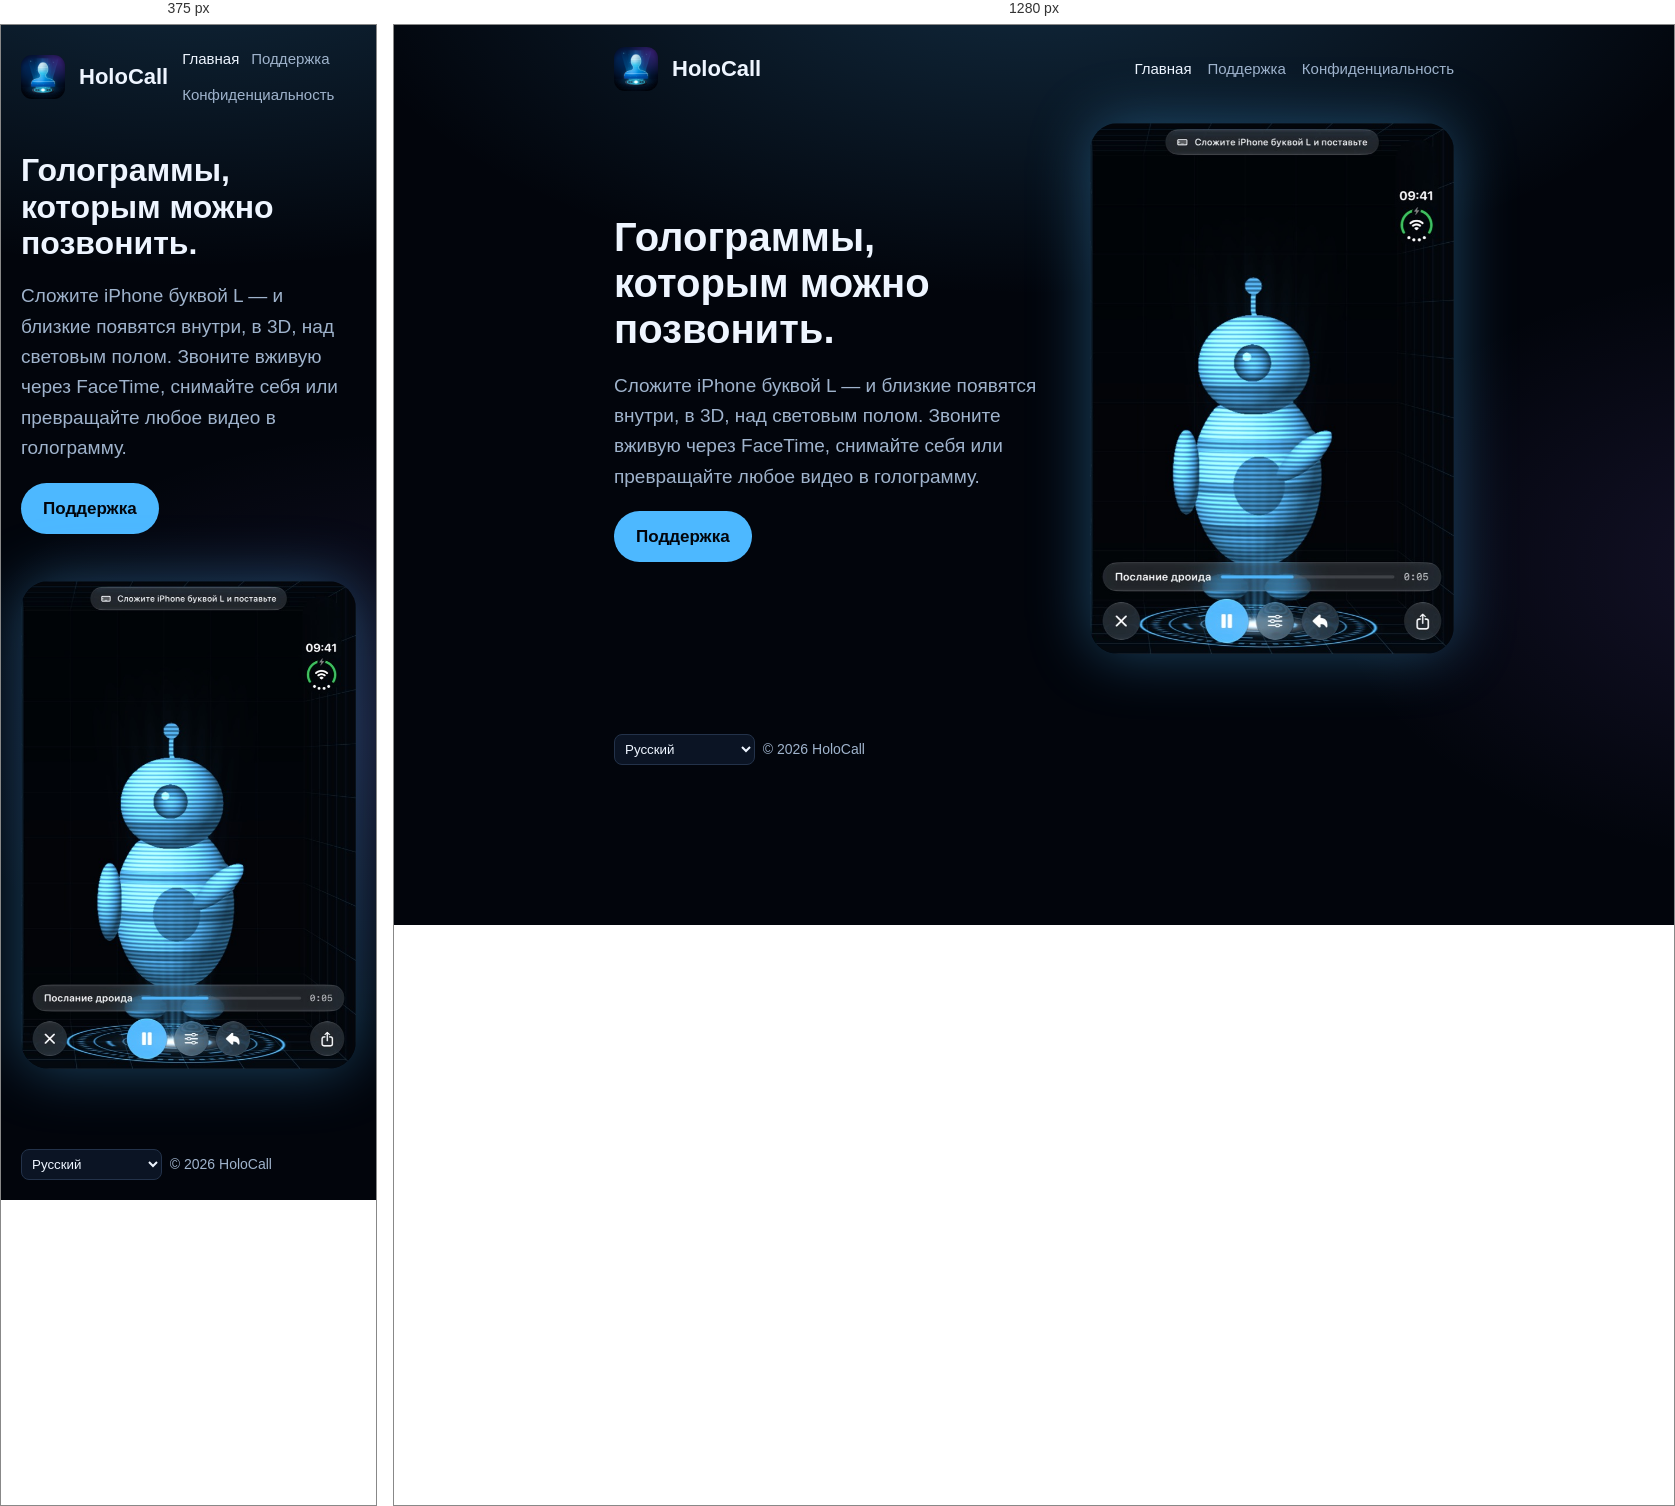
Rendered at 375 px and 1280 px, left to right.

<!-- file: index.html -->
<!doctype html><html lang="ru"><head><meta charset="utf-8"><meta name="viewport" content="width=device-width,initial-scale=1">
<title>HoloCall</title><link rel="stylesheet" href="../style.css"><link rel="icon" href="../icon.png"></head><body>
<header><img src="../icon.png" alt=""><a class="brand" href="index.html">HoloCall</a><nav><a href="index.html" class="on">Главная</a><a href="support.html" class="">Поддержка</a><a href="privacy.html" class="">Конфиденциальность</a></nav></header>
<main><section class="hero"><div><h1>Голограммы, которым можно позвонить.</h1><p class="lead">Сложите iPhone буквой L — и близкие появятся внутри, в 3D, над световым полом. Звоните вживую через FaceTime, снимайте себя или превращайте любое видео в голограмму.</p>
<p><a class="btn" href="support.html">Поддержка</a></p></div><img src="hero.jpg" alt="HoloCall"></section></main>
<footer><select aria-label="Language" onchange="location.href='../'+this.value+'/index.html'"><option value="en" >English</option><option value="fr" >Français</option><option value="de" >Deutsch</option><option value="es" >Español</option><option value="it" >Italiano</option><option value="pt-BR" >Português (Brasil)</option><option value="nl" >Nederlands</option><option value="ja" >日本語</option><option value="ko" >한국어</option><option value="zh-Hans" >简体中文</option><option value="ru" selected>Русский</option></select> &nbsp;© 2026 HoloCall</footer>
</body></html>

/* @media block from style.css */
@media (max-width:700px){.hero{grid-template-columns:1fr}h1{font-size:32px}nav{gap:12px}}